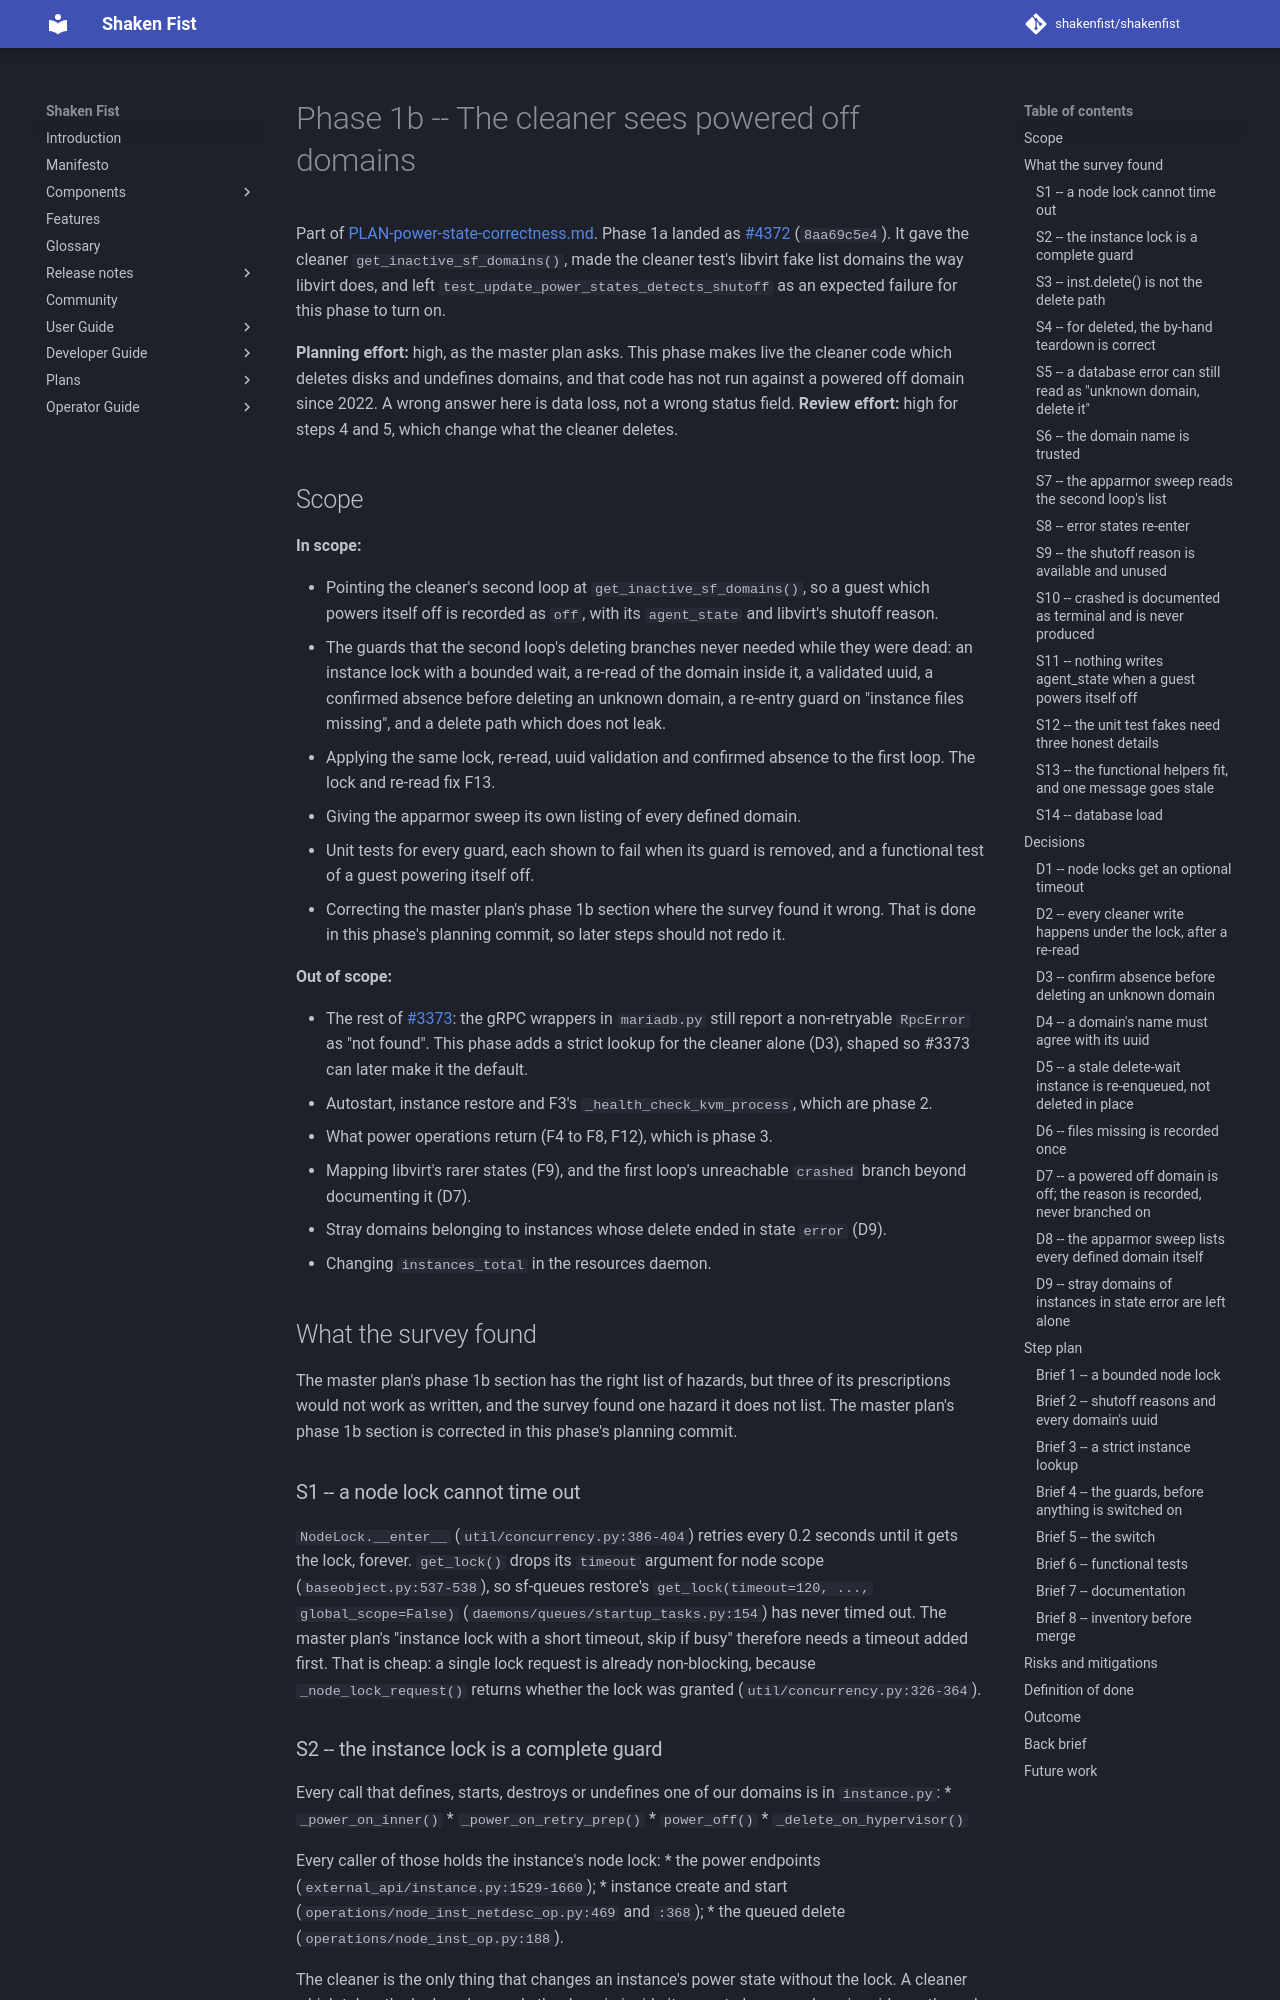

repository: shakenfist/shakenfist · page: plans/PLAN-power-state-correctness-phase-01b-inactive-domains/index.html · generator: mkdocs

# Phase 1b -- The cleaner sees powered off domains

Part of [PLAN-power-state-correctness.md](PLAN-power-state-correctness.md).
Phase 1a landed as [#4372](https://github.com/shakenfist/shakenfist/pull/4372)
(`8aa69c5e4`). It gave the cleaner `get_inactive_sf_domains()`, made the
cleaner test's libvirt fake list domains the way libvirt does, and left
`test_update_power_states_detects_shutoff` as an expected failure for
this phase to turn on.

**Planning effort:** high, as the master plan asks. This phase makes
live the cleaner code which deletes disks and undefines domains, and
that code has not run against a powered off domain since 2022. A wrong
answer here is data loss, not a wrong status field. **Review effort:**
high for steps 4 and 5, which change what the cleaner deletes.

## Scope

**In scope:**

* Pointing the cleaner's second loop at `get_inactive_sf_domains()`, so
  a guest which powers itself off is recorded as `off`, with its
  `agent_state` and libvirt's shutoff reason.
* The guards that the second loop's deleting branches never needed
  while they were dead: an instance lock with a bounded wait, a re-read
  of the domain inside it, a validated uuid, a confirmed absence before
  deleting an unknown domain, a re-entry guard on "instance files
  missing", and a delete path which does not leak.
* Applying the same lock, re-read, uuid validation and confirmed
  absence to the first loop. The lock and re-read fix F13.
* Giving the apparmor sweep its own listing of every defined domain.
* Unit tests for every guard, each shown to fail when its guard is
  removed, and a functional test of a guest powering itself off.
* Correcting the master plan's phase 1b section where the survey found
  it wrong. That is done in this phase's planning commit, so later steps
  should not redo it.

**Out of scope:**

* The rest of [#3373](https://github.com/shakenfist/shakenfist/issues/3373):
  the gRPC wrappers in `mariadb.py` still report a non-retryable
  `RpcError` as "not found". This phase adds a strict lookup for the
  cleaner alone (D3), shaped so #3373 can later make it the default.
* Autostart, instance restore and F3's `_health_check_kvm_process`,
  which are phase 2.
* What power operations return (F4 to F8, F12), which is phase 3.
* Mapping libvirt's rarer states (F9), and the first loop's unreachable
  `crashed` branch beyond documenting it (D7).
* Stray domains belonging to instances whose delete ended in state
  `error` (D9).
* Changing `instances_total` in the resources daemon.

## What the survey found

The master plan's phase 1b section has the right list of hazards, but
three of its prescriptions would not work as written, and the survey
found one hazard it does not list. The master plan's phase 1b section
is corrected in this phase's planning commit.

### S1 -- a node lock cannot time out

`NodeLock.__enter__` (`util/concurrency.py:386-404`) retries every 0.2
seconds until it gets the lock, forever. `get_lock()` drops its
`timeout` argument for node scope (`baseobject.py:537-538`), so sf-queues
restore's `get_lock(timeout=120, ..., global_scope=False)`
(`daemons/queues/startup_tasks.py:154`) has never timed out. The master
plan's "instance lock with a short timeout, skip if busy" therefore
needs a timeout added first. That is cheap: a single lock request is
already non-blocking, because `_node_lock_request()` returns whether the
lock was granted (`util/concurrency.py:326-364`).

### S2 -- the instance lock is a complete guard

Every call that defines, starts, destroys or undefines one of our domains
is in `instance.py`:
* `_power_on_inner()`
* `_power_on_retry_prep()`
* `power_off()`
* `_delete_on_hypervisor()`

Every caller of those holds the instance's node lock:
* the power endpoints (`external_api/instance.py:1529-1660`);
* instance create and start (`operations/node_inst_netdesc_op.py:469`
  and `:368`);
* the queued delete (`operations/node_inst_op.py:188`).

The cleaner is the only thing that changes an instance's power state
without the lock. A cleaner which takes the lock and re-reads the
domain inside it cannot observe a domain mid-way through a power on,
power off or delete. The master plan's skip of `initial`, `preflight`
and `creating` becomes belt and braces, and costs nothing, so it stays.
